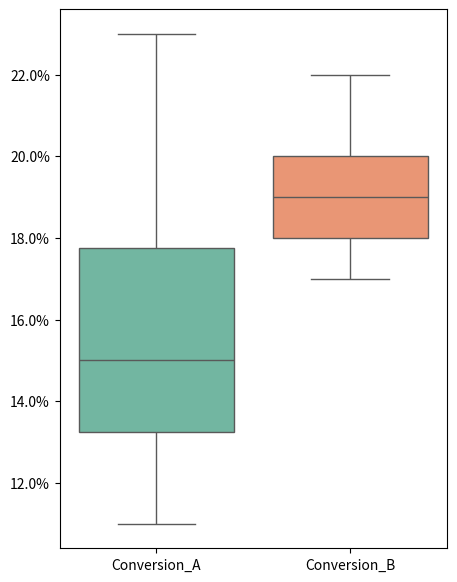
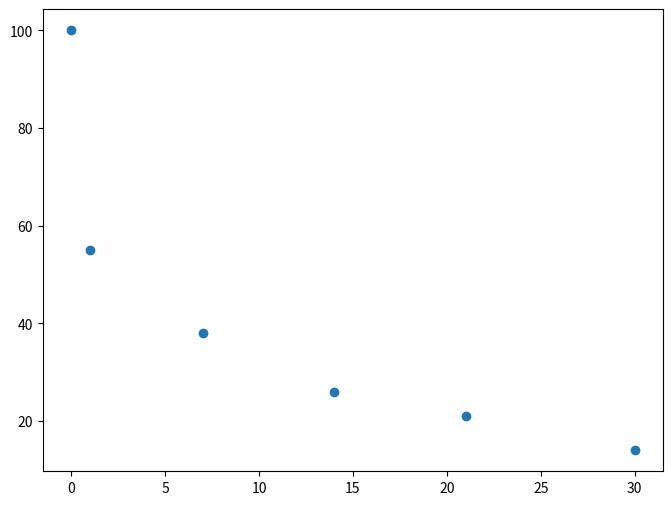
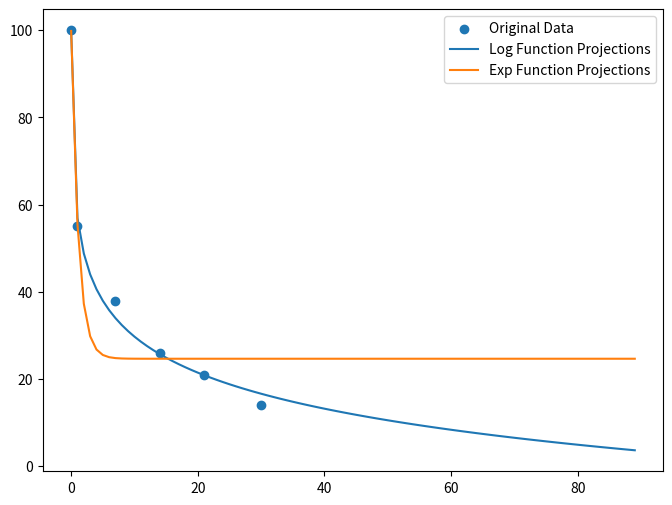

Generate these figures, in order, with matplotlib:
# -*- coding: utf-8 -*-
"""Урок 5. Python. Статистика в работе аналитика с библиотекой Scipy.ipynb"

Automatically generated by Colaboratory.

Original file is located at
    https://colab.research.google.com/<link-removed>

# Задача анализа A/B тестов

1) A/B-тест с категориальной метерикой (метрикой пропорции)
"""

# импортируем нужные библиотеки
import pandas as pd

# создаем датафрейм с результатами A/B-теста
df = pd.DataFrame({'impressions': [5127, 5127],
                   'clicks': [1145,1250]},
                  index=['var_A', 'var_B'])
df.head()

# создаем таблицу сопряженности на основе результатов A/B-теста
df['no_clicks'] = df['impressions'] - df['clicks']
df = df.drop(['impressions'], axis = 1)
df.head()

# определяем значимость аб-теста
import scipy.stats as stats
result = stats.chi2_contingency(df, correction = False)
chisq, pvalue = result[:2]
print('chisq = {}, pvalue = {}'.format(chisq, pvalue))

"""Вывод: поскольку значимость A/B теста 0.014 менее допустимого уровня значимости 0,05, то нулевую гипотезу о равенстве конверсий в группах можно отклонить, т.е. группа B -действительно генерирует статистически больше кликов, чем группа A

2) A/B - тест с числовой метрикой
"""

# создаем датафрейм на основе словаря
df = pd.DataFrame({'Day': [1,2,3,4,5,6,7,8,9,10],
                   'Conversion_A': [0.15,0.12,0.18,0.19,0.17,0.13,0.14,0.23,0.11,0.15],
                   'Conversion_B': [0.19,0.20,0.18,0.22,0.19,0.17,0.18,0.20,0.17,0.22]})
df.head()

# визуализируем наличие различий в группах аб-теста
import matplotlib.pyplot as plt
from matplotlib.ticker import PercentFormatter
import seaborn as sns
plt.figure(figsize=(5, 7))
ax = sns.boxplot(data=df[['Conversion_A','Conversion_B']], palette="Set2")
ax.yaxis.set_major_formatter(PercentFormatter(xmax=1))

# считаем значимость различий по аб-тесту
import scipy.stats as stats
t_stat, p_val= stats.ttest_ind(df['Conversion_B'],df['Conversion_A'])
t_stat , p_val

"""Вывод: поскольку значимость A/B теста 0.013 менее допустимого уровня значимости 0,05, то нулевую гипотезу о равенстве конверсий в группах можно отклонить, т.е. группа B -действительно генерирует статистически больше покупателей, чем группа A

# Задача оптимизации
"""

# Импортируем нужные бибилиотеки
import numpy as np

# Задаем целевую функцию:
# Компанией производится три вида продукции:
# x0 — продающие лэндинги, от 10 т.р.
# x1 — корпоративные сайты, от 20 т.р.
# x2 — интернет магазины, от 30 т.р.

def value(x):
    return - 10*x[0] - 20*x[1] - 30*x[2]

# Задаем систему ограничений:
# Дружный рабочий коллектив включает в себя четырех джунов, двух мидлов и одного сеньора. 
# Фонд их рабочего времени на месяц:
# джуны: 4 * 150 = 600 чел * час,
# мидлы: 2 * 150 = 300 чел * час,
# сеньор: 150 чел * час.

#Пусть на разработку и деплой одного сайта типа (x0, x1, x2) первый попавшийся джуниор 
# должен потратить (10, 20, 30) часов, мидл — (7, 15, 20), сеньор — (5, 10, 15) часов рабочего времен.

neq_cons = {'type': 'ineq',
             'fun': lambda x: np.array ([600 - 10 * x [0] - 20 * x [1] - 30 * x[2],
                                         300 - 7  * x [0] - 15 * x [1] - 20 * x[2],
                                         150 - 5  * x [0] - 10 * x [1] - 15 * x[2]])}

# Формальное ограничение — выпуск продукции должен быть только положительным:
from scipy.optimize import Bounds
bnds = Bounds([0, 0, 0], [np.inf, np.inf, np.inf])

# Максимизируем функцию ежемесячной прибыли
from scipy.optimize import minimize
x0 = np.array([10, 10, 10])
res = minimize(value, x0, method='SLSQP', constraints=neq_cons, bounds=bnds)
print(res.x)

# Нестрого округлим до целых и посчитаем месячную загрузку гребцов при оптимальном раскладе продукции x = (8, 6, 3) :
print('джуны:', 8 * 10 + 6 * 20 + 3 * 30, 'чел.*час')
print('мидлы:', 8 * 7 + 6 * 15 + 3 * 20, 'чел.*час')
print('сеньор:', 8 * 5 + 6 * 10 + 3 * 15, 'чел.*час')
print('максимизированная прибыль составит:', -1*value([8, 6, 3]),'тыс.руб./месяц')

"""Вывод: чтобы студия получала максимульную выручку, оптимально делать в месяц по 8 лэндингов, 6 средних сайтов и 3 магазина. Сеньор при этом должен работать 100% от фонда рабочего времени, загрузка мидлов составит примерно 2/3, джунов меньше половины.

# Задача аппроксимации
"""

# импортируем нужные бибилиотеки
import pandas as pd
import numpy as np

# создаем датафрейм с помощью словаря - номер дня и кол-во удержанных пользователей сайта 
df = pd.DataFrame({'day': [0,1,7,14,21,30],
                   'retained': [100,55,38,26,21,14]})
df.head(6)

# определяем тип возможной кривой по диаграмме рассеяния
import matplotlib.pyplot as plt
from matplotlib.pyplot import figure
plt.figure(num=None, figsize=(8, 6), dpi=80, facecolor='w', edgecolor='k')
plt.scatter(df['day'], df['retained'], label="Original Data" )

# задаем аппроксимирующую логарифмияескую функцию
def log_func( x, a, b, c ):
    return -a * np.log2( b + x ) + c

# задаем аппроксимирующую экспоненциальную функцию
def exp_func( x, a, b, c ):
    return a * np.exp( -b * x ) + c

# подбираем оптимальные параметры логарифмияеской функции
from scipy.optimize import curve_fit
log_popt, log_pcov = curve_fit(log_func, df['day'], df['retained'])

# подбираем оптимальные параметры экспоненциальной функции
exp_popt, exp_pcov = curve_fit(exp_func, df['day'], df['retained'])

# задаем точку прогноза - сколько удержанных пользователей сайта останется на 90й день
projection_endpoint = 90

# задаем значения функции x с помощью метода np.arange и параметры подобранной кривой
log_y_projected = log_func( np.arange( projection_endpoint ), *log_popt )
exp_y_projected = exp_func( np.arange( projection_endpoint ), *exp_popt )

# смотрим график исходных данных и полученных кривых
import matplotlib.pyplot as plt
from matplotlib.pyplot import figure
plt.figure(num=None, figsize=(8, 6), dpi=80, facecolor='w', edgecolor='k')
plt.scatter(df['day'], df['retained'], label="Original Data" )
plt.plot( log_y_projected, label="Log Function Projections" )
plt.plot( exp_y_projected, label="Exp Function Projections" )
plt.legend()
plt.show()

# делаем прогноз удержанных пользователей сайта на 90й день
print('Прогноз кол-ва пользователей через 90 дней по log модели', round(log_y_projected[89],0))
print('Прогноз кол-ва пользователей через 90 дней по exp модели', round(exp_y_projected[89],0))

# отбираем среди прогнозов значения за 0,1,7,14,21 и 30 дни
y_log_pred = [log_y_projected[ i ] for i in list(df['day'])]
y_log_pred

# отбираем среди прогнозов значения за 0,1,7,14,21 и 30 дни
y_exp_pred = [exp_y_projected[ i ] for i in list(df['day'])]
y_exp_pred

"""Вывод: логарифмическая функция аппроксимирует исследуемую зависимость с меньшей среднеквадратической ошибкой, поэтому целесообразнее использовать для прогноза только данную функцию."""